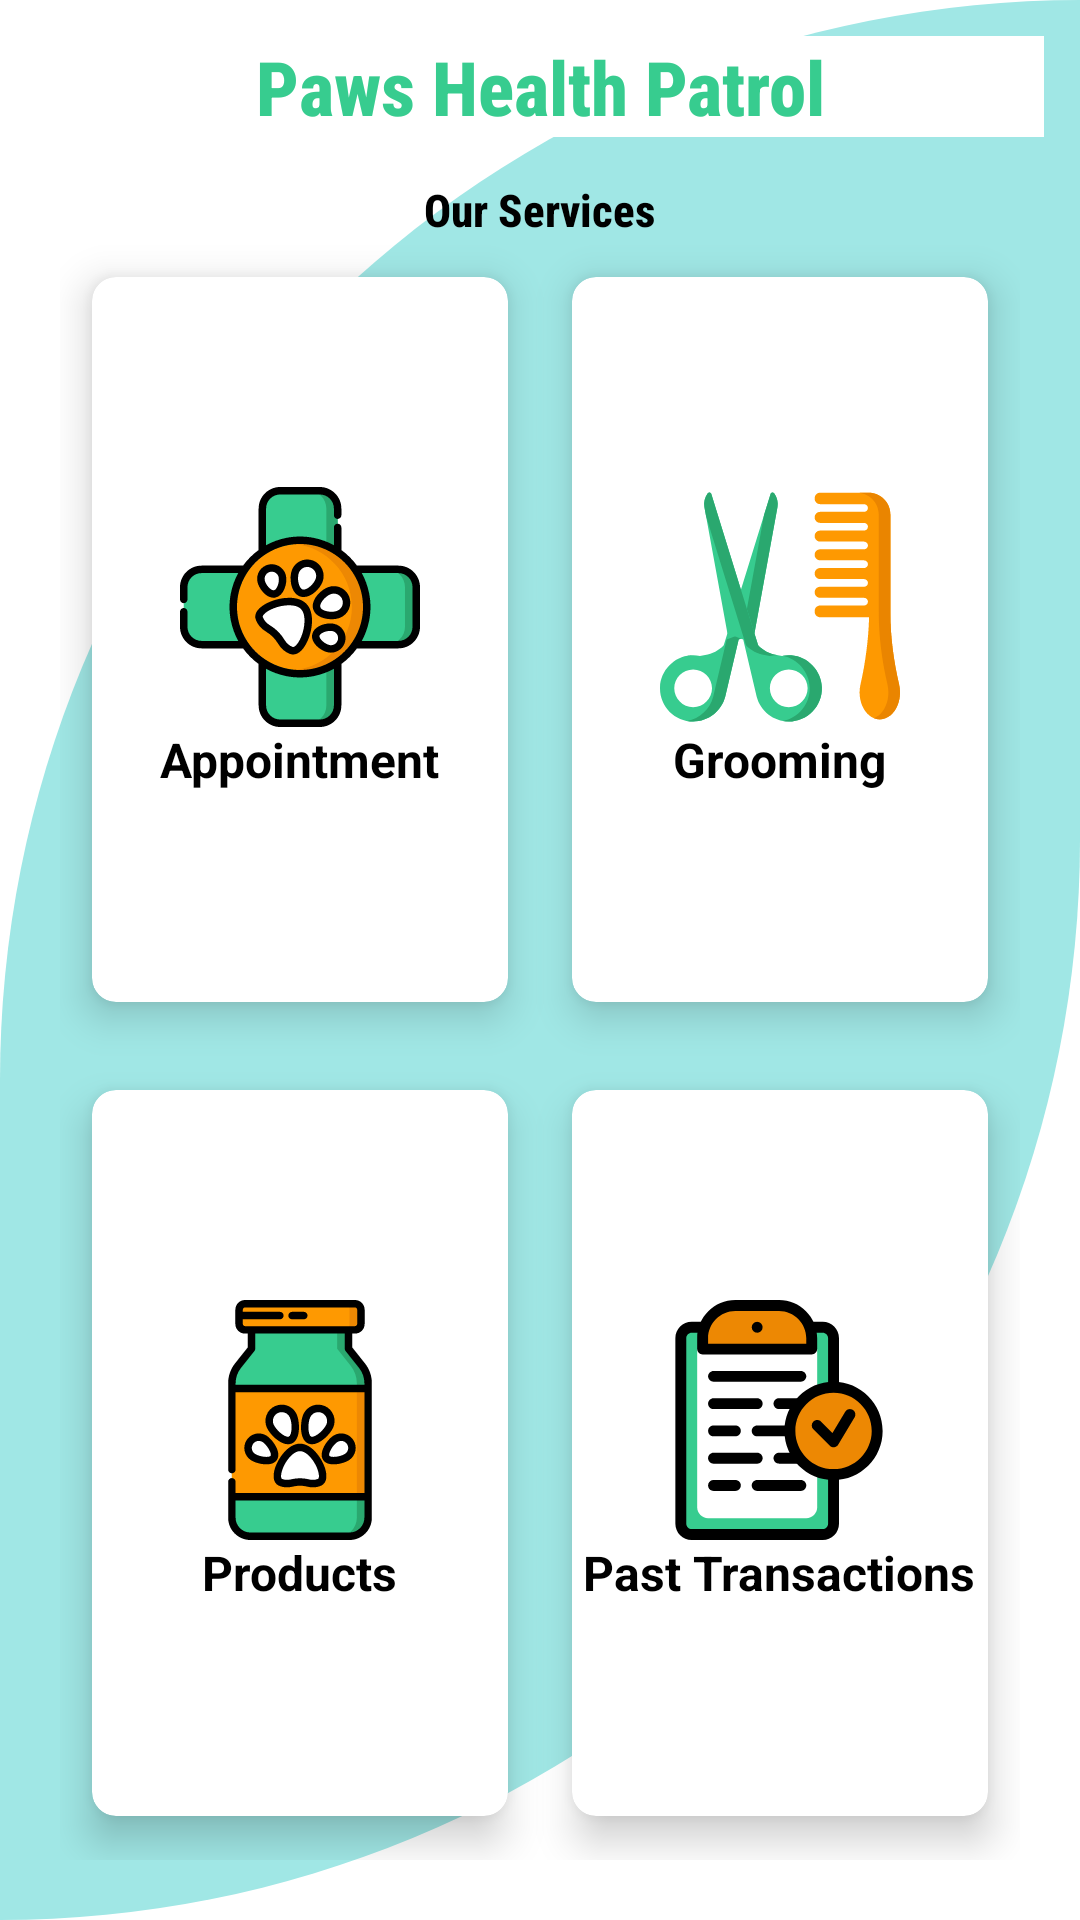

Layout XML and referenced resources for this Android screen:
<!-- AndroidManifest.xml: application theme Theme.PETMED -->
<!-- res/layout/fragment_user_home.xml -->
<RelativeLayout xmlns:android="http://schemas.android.com/apk/res/android"
    xmlns:tools="http://schemas.android.com/tools"
    android:layout_width="match_parent"
    android:layout_height="match_parent"
    xmlns:app="http://schemas.android.com/apk/res-auto"
    android:background="@drawable/cutcard"
    tools:context="User_HomeFragment">

    <TextView
        android:id="@+id/paw"
        android:layout_width="match_parent"
        android:layout_height="wrap_content"
        android:layout_marginStart="12dp"
        android:layout_marginTop="12dp"
        android:layout_marginEnd="12dp"
        android:layout_marginBottom="12dp"
        android:background="@color/white"
        android:fontFamily="sans-serif-condensed-medium"
        android:gravity="center"
        android:text="Paws Health Patrol"
        android:textColor="@color/darkgreen"
        android:textSize="25sp"
        android:textStyle="bold" />

    <TextView
        android:id="@+id/services"
        android:layout_width="wrap_content"
        android:layout_height="wrap_content"
        android:layout_below="@id/paw"
        android:layout_centerInParent="true"
        android:layout_marginStart="12dp"
        android:layout_marginTop="2dp"
        android:layout_marginEnd="12dp"
        android:layout_marginBottom="12dp"
        android:fontFamily="sans-serif-condensed-medium"
        android:text="Our Services"
        android:textColor="@color/black"
        android:textSize="15sp"
        android:textStyle="bold" />
    <GridLayout
        android:layout_width="match_parent"
        android:layout_height="match_parent"
        android:layout_below="@id/paw"
        android:layout_marginStart="20dp"
        android:layout_marginTop="20dp"
        android:layout_marginEnd="20dp"
        android:layout_marginBottom="20dp"
        android:columnCount="2"
        android:rowCount="3">

        <androidx.cardview.widget.CardView
            android:id="@+id/cardGrooming"
            android:layout_width="100dp"
            android:layout_height="wrap_content"
            android:layout_row="0"
            android:layout_rowWeight="1"
            android:layout_column="1"
            android:layout_columnWeight="1"
            android:layout_gravity="fill"
            android:backgroundTint="@color/white"
            app:cardCornerRadius="8dp"
            app:cardElevation="8dp"
            app:cardUseCompatPadding="true">

            <LinearLayout
                android:layout_width="wrap_content"
                android:layout_height="wrap_content"
                android:layout_gravity="center_vertical|center_horizontal"
                android:gravity="center"
                android:orientation="vertical">

                <ImageView
                    android:layout_width="wrap_content"
                    android:layout_height="wrap_content"
                    android:layout_row="0"
                    android:layout_column="0"
                    android:src="@drawable/ic_grooming_comb_svgrepo_com" />

                <TextView
                    android:layout_width="wrap_content"
                    android:layout_height="wrap_content"
                    android:layout_row="1"
                    android:layout_column="0"
                    android:text="Grooming"
                    android:textSize="16sp"
                    android:textColor="@color/black"
                    android:textStyle="bold" />

            </LinearLayout>

        </androidx.cardview.widget.CardView>

        <androidx.cardview.widget.CardView
            android:id="@+id/cardAppoint"
            android:layout_width="100dp"
            android:layout_height="wrap_content"
            android:layout_row="0"
            android:layout_rowWeight="1"
            android:layout_column="0"
            android:layout_columnWeight="1"
            android:layout_gravity="fill"
            android:backgroundTint="@color/white"
            app:cardCornerRadius="8dp"
            app:cardElevation="8dp"
            app:cardUseCompatPadding="true">

            <LinearLayout
                android:layout_width="wrap_content"
                android:layout_height="wrap_content"
                android:layout_gravity="center_vertical|center_horizontal"
                android:gravity="center"
                android:orientation="vertical">

                <ImageView
                    android:layout_width="wrap_content"
                    android:layout_height="wrap_content"
                    android:layout_row="0"
                    android:layout_column="0"
                    android:src="@drawable/ic_veterinarian_svgrepo_com" />

                <TextView
                    android:layout_width="wrap_content"
                    android:layout_height="wrap_content"
                    android:layout_row="1"
                    android:layout_column="0"
                    android:text="Appointment"
                    android:textSize="16sp"
                    android:textColor="@color/black"
                    android:textStyle="bold" />

            </LinearLayout>

        </androidx.cardview.widget.CardView>

        <androidx.cardview.widget.CardView
            android:id="@+id/cardProducts"
            android:layout_width="100dp"
            android:layout_height="wrap_content"
            android:layout_row="0"
            android:layout_rowWeight="1"
            android:layout_columnWeight="1"
            android:layout_gravity="fill"
            android:backgroundTint="@color/white"
            app:cardCornerRadius="8dp"
            app:cardElevation="8dp"
            app:cardUseCompatPadding="true">

            <LinearLayout
                android:layout_width="wrap_content"
                android:layout_height="wrap_content"
                android:layout_gravity="center_vertical|center_horizontal"
                android:gravity="center"
                android:orientation="vertical">

                <ImageView
                    android:layout_width="wrap_content"
                    android:layout_height="wrap_content"
                    android:layout_row="0"
                    android:layout_column="0"
                    android:src="@drawable/ic_medicine_veterinarian_svgrepo_com" />

                <TextView
                    android:layout_width="wrap_content"
                    android:layout_height="wrap_content"
                    android:layout_row="1"
                    android:layout_column="0"
                    android:text="Products"
                    android:textSize="16sp"
                    android:textColor="@color/black"
                    android:textStyle="bold" />

            </LinearLayout>

        </androidx.cardview.widget.CardView>
        <androidx.cardview.widget.CardView
            android:id="@+id/cardTransactions"
            android:layout_width="100dp"
            android:layout_height="wrap_content"
            android:layout_row="0"
            android:layout_rowWeight="1"
            android:layout_columnWeight="1"
            android:layout_gravity="fill"
            android:backgroundTint="@color/white"
            app:cardCornerRadius="8dp"
            app:cardElevation="8dp"
            app:cardUseCompatPadding="true">
            <LinearLayout
                android:layout_width="wrap_content"
                android:layout_height="wrap_content"
                android:layout_gravity="center_vertical|center_horizontal"
                android:gravity="center"
                android:orientation="vertical">

                <ImageView
                    android:layout_width="wrap_content"
                    android:layout_height="wrap_content"
                    android:layout_row="0"
                    android:layout_column="0"
                    android:src="@drawable/ic_medical_history_doctor_svgrepo_com" />

                <TextView
                    android:layout_width="wrap_content"
                    android:layout_height="wrap_content"
                    android:layout_row="1"
                    android:layout_column="0"
                    android:text="Past Transactions"
                    android:textSize="16sp"
                    android:textColor="@color/black"
                    android:textStyle="bold" />

            </LinearLayout>

        </androidx.cardview.widget.CardView>

    </GridLayout>



</RelativeLayout>
<!-- resources referenced by this layout -->
<resources>
  <color name="black">#FF000000</color>
  <color name="darkgreen">#37CC8F</color>
  <color name="white">#FFFFFFFF</color>
  <!-- drawable cutcard (drawable-v24) -->
  <?xml version="1.0" encoding="utf-8"?>
  <shape xmlns:android="http://schemas.android.com/apk/res/android"
      android:shape="rectangle">
      <solid android:color="@color/tifannyblue"/>
  
      <corners
          android:topLeftRadius="700dp"
          android:bottomRightRadius="700dp"/>
  
  </shape>
  <!-- drawable ic_grooming_comb_svgrepo_com: vector/xml drawable (drawable-v24, 4928 chars, omitted) -->
  <!-- drawable ic_medical_history_doctor_svgrepo_com: vector/xml drawable (drawable-v24, 4555 chars, omitted) -->
  <!-- drawable ic_medicine_veterinarian_svgrepo_com: vector/xml drawable (drawable-v24, 8080 chars, omitted) -->
  <!-- drawable ic_veterinarian_svgrepo_com: vector/xml drawable (drawable-v24, 16415 chars, omitted) -->
  <style name="Theme.PETMED" parent="Theme.MaterialComponents.DayNight.DarkActionBar">
          
          <item name="colorPrimary">@color/darkgreen</item>
          <item name="colorPrimaryVariant">@color/tifannyblue</item>
          <item name="colorOnPrimary">@color/white</item>
          
          <item name="colorSecondary">@color/teal_200</item>
          <item name="colorSecondaryVariant">@color/teal_700</item>
          <item name="colorOnSecondary">@color/black</item>
          
          <item name="android:statusBarColor" tools:targetApi="l">?attr/colorPrimaryVariant</item>
          
      </style>
  <color name="tifannyblue">#A0E7E5</color>
  <color name="teal_200">#FF03DAC5</color>
  <color name="teal_700">#FF018786</color>
</resources>
